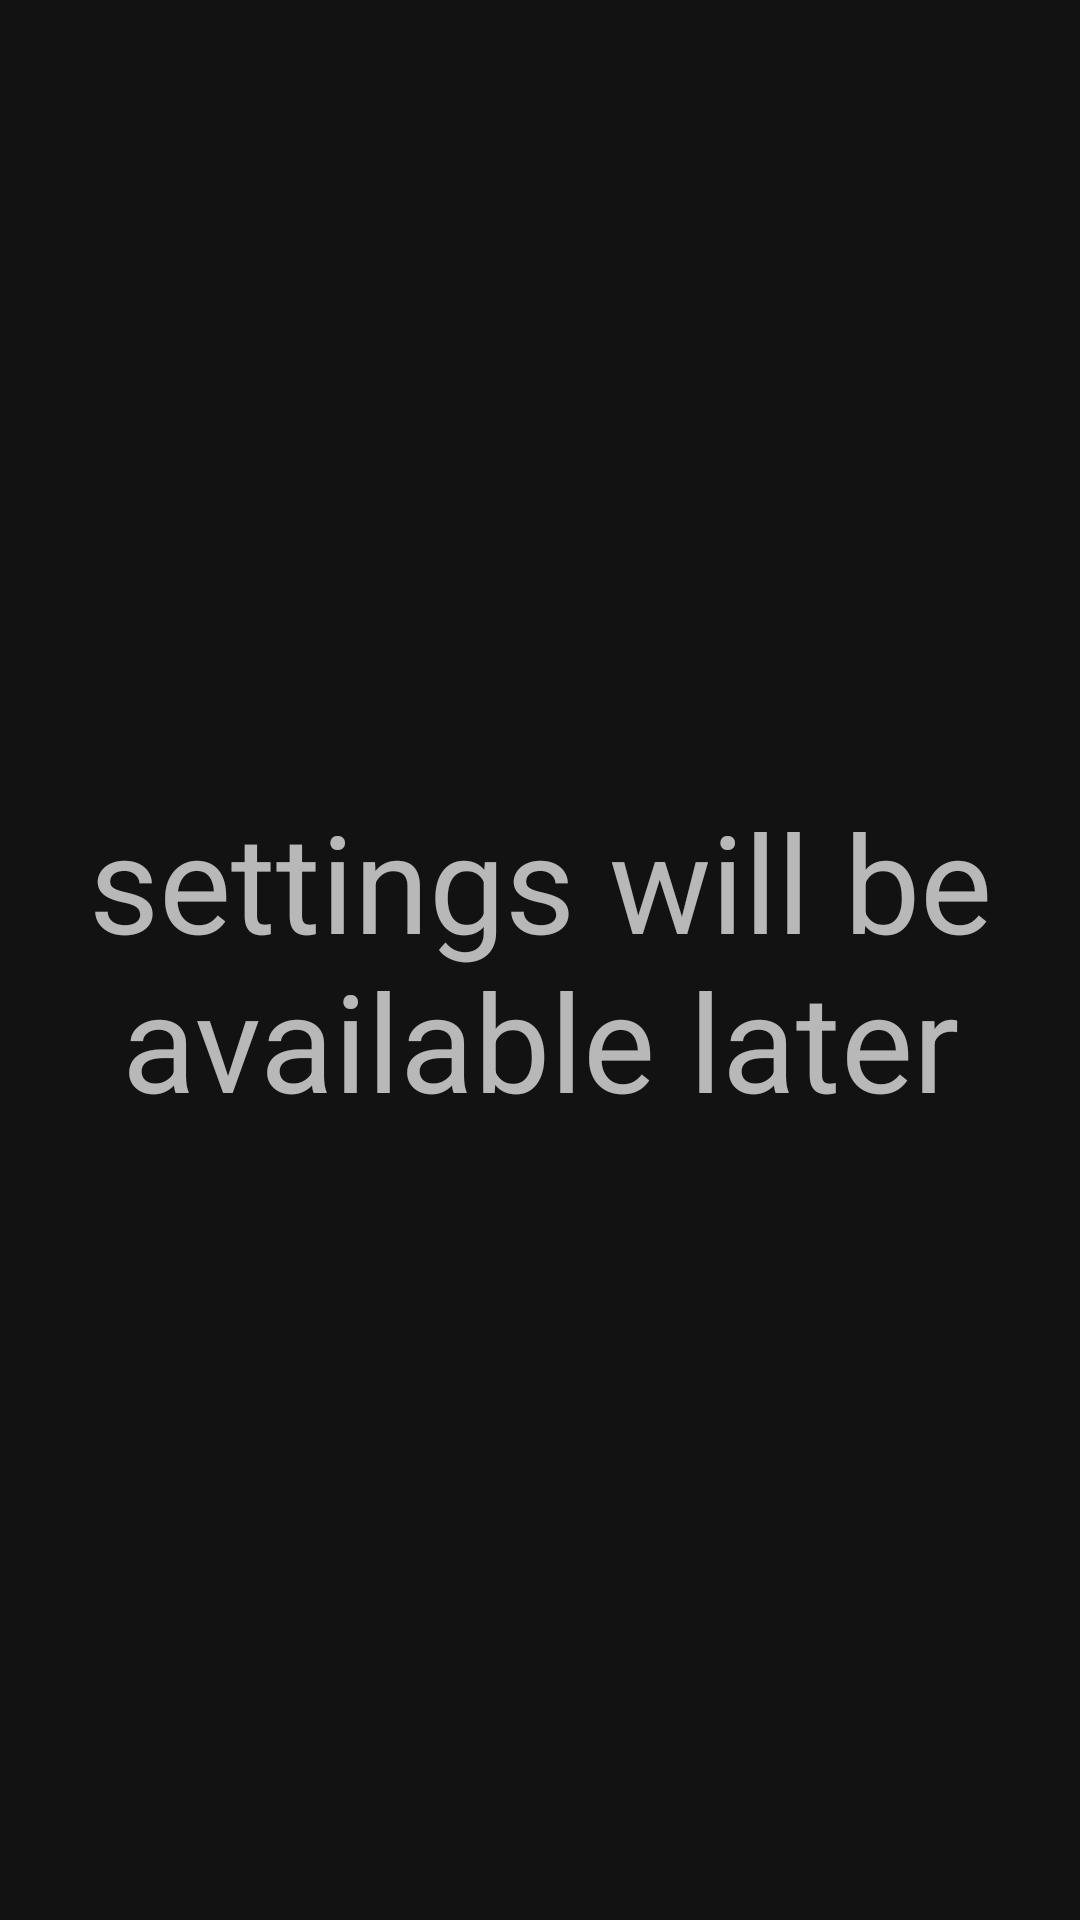

Produce the Android XML layout that renders to this screen, including the resource entries it uses.
<!-- AndroidManifest.xml: application theme AppTheme -->
<!-- res/layout/fragment_settings.xml -->
<?xml version="1.0" encoding="utf-8"?>
<androidx.constraintlayout.widget.ConstraintLayout xmlns:android="http://schemas.android.com/apk/res/android"
    android:layout_width="match_parent"
    android:layout_height="match_parent"
    xmlns:app="http://schemas.android.com/apk/res-auto">

    <TextView
        android:layout_width="wrap_content"
        android:layout_height="wrap_content"
        android:gravity="center"
        app:layout_constraintTop_toTopOf="parent"
        app:layout_constraintEnd_toEndOf="parent"
        app:layout_constraintStart_toStartOf="parent"
        app:layout_constraintBottom_toBottomOf="parent"
        android:textSize="22pt"
        android:text="settings will be available later"/>

</androidx.constraintlayout.widget.ConstraintLayout>
<!-- resources referenced by this layout -->
<resources>
  <style name="AppTheme" parent="Theme.MaterialComponents">
          
          <item name="colorPrimary">@color/colorPrimary</item>
          <item name="colorPrimaryDark">@color/colorPrimaryDark</item>
          <item name="colorAccent">@color/colorAccent</item>
          <item name="windowActionBar">false</item>
          <item name="windowNoTitle">true</item>
      </style>
  <color name="colorPrimary">#1F1F1F</color>
  <color name="colorPrimaryDark">#000000</color>
  <color name="colorAccent">#847E7E</color>
</resources>
